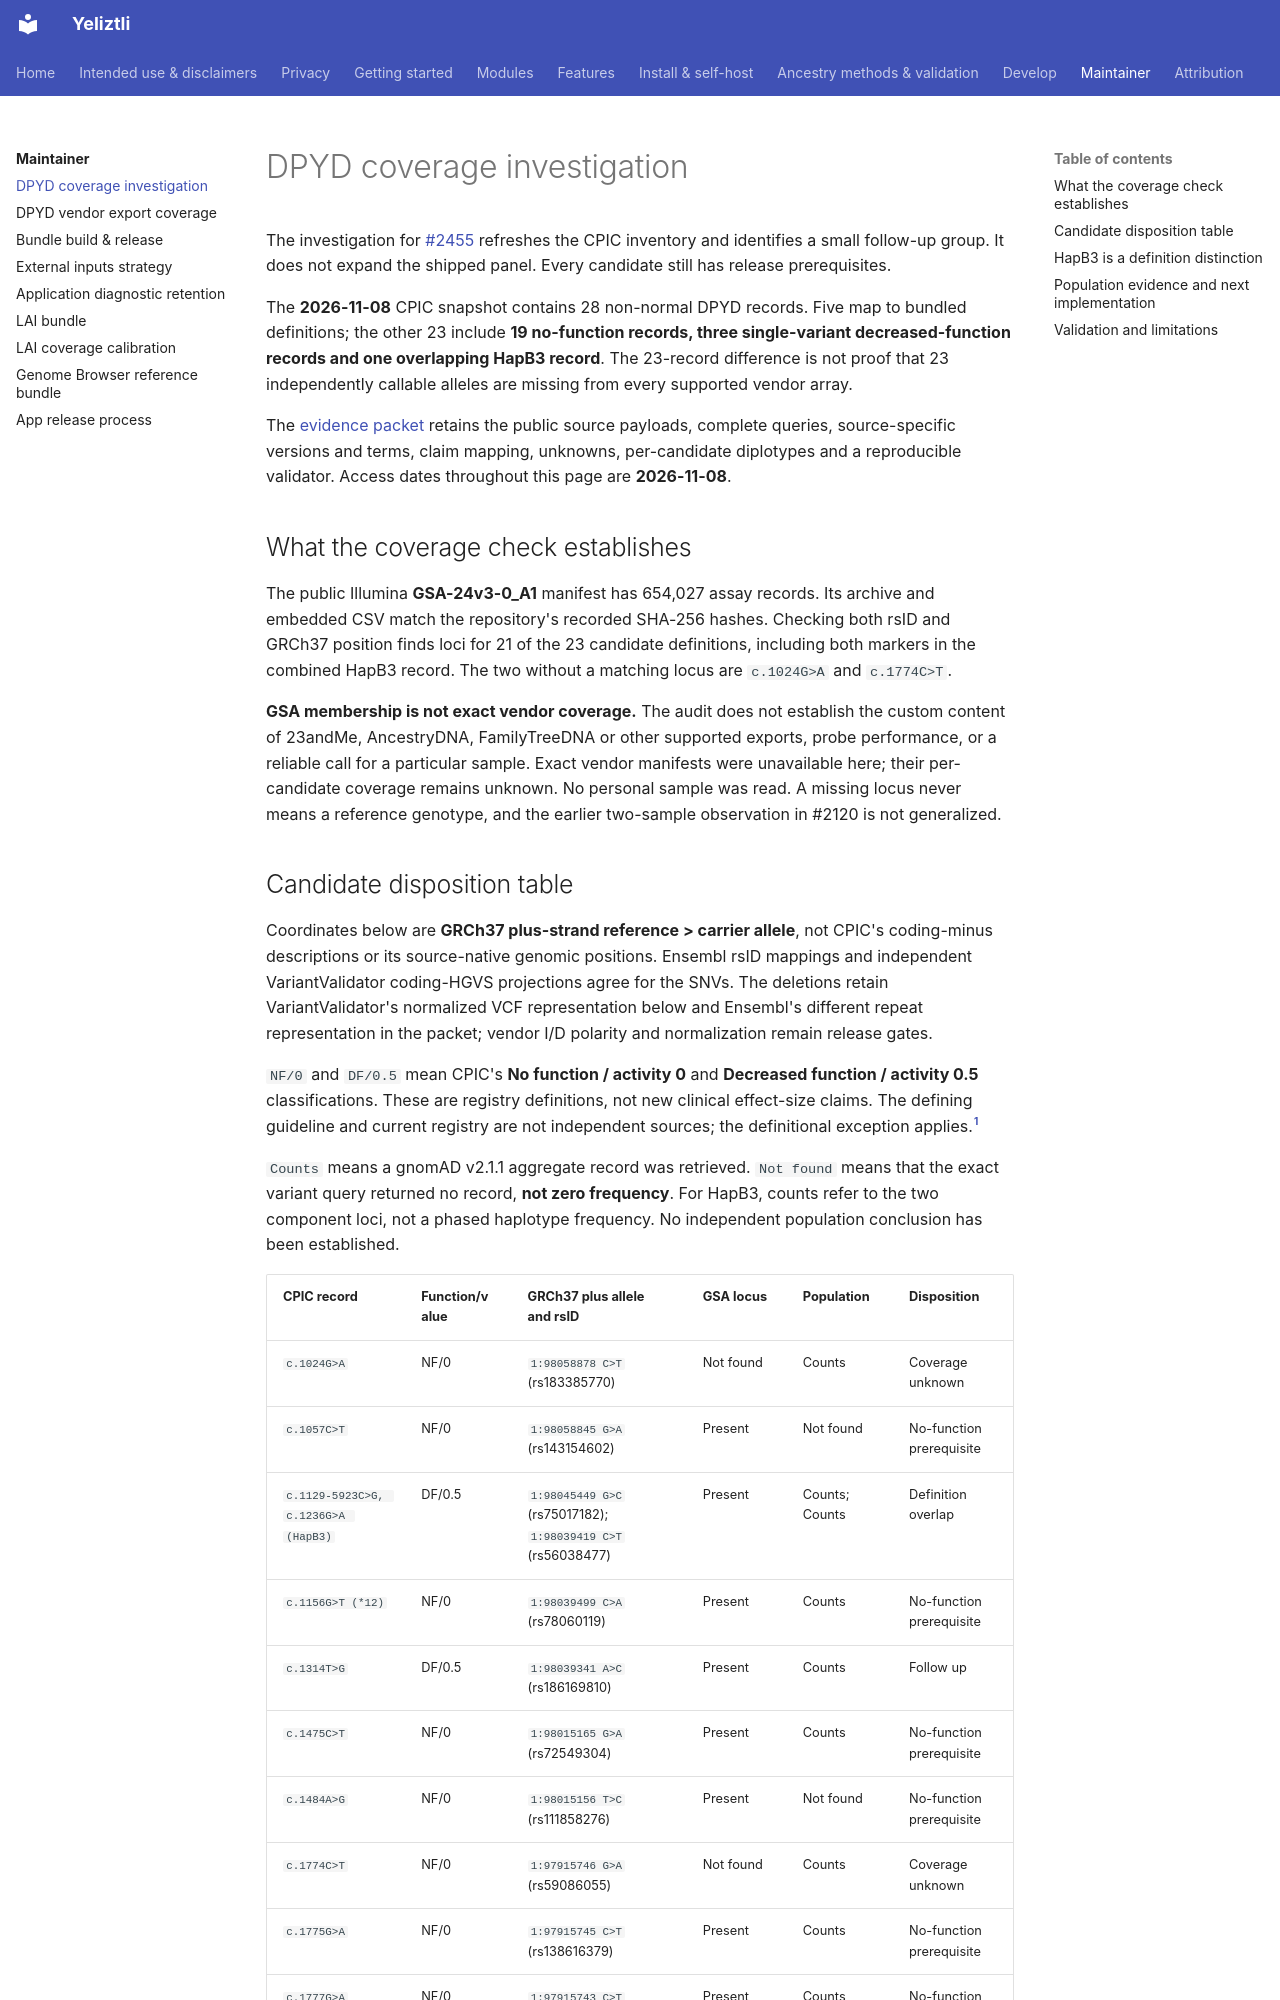

repository: bioedca/Yeliztli · page: maintainer/dpyd-coverage-investigation/index.html · generator: mkdocs

# DPYD coverage investigation

The investigation for [#2455](https://github.com/bioedca/Yeliztli/issues/2455)
refreshes the CPIC inventory and identifies a small follow-up group. It does
not expand the shipped panel. Every candidate still has release prerequisites.

The **2026-11-08** CPIC snapshot contains 28 non-normal DPYD records. Five map
to bundled definitions; the other 23 include **19 no-function records, three
single-variant decreased-function records and one overlapping HapB3 record**.
The 23-record difference is not proof that 23 independently callable alleles
are missing from every supported vendor array.

The [evidence packet](https://github.com/bioedca/Yeliztli/tree/main/data/science-evidence/2026-11-08-dpyd-coverage-2455)
retains the public source payloads, complete queries, source-specific versions
and terms, claim mapping, unknowns, per-candidate diplotypes and a reproducible
validator. Access dates throughout this page are **2026-11-08**.

## What the coverage check establishes

The public Illumina **GSA-24v3-0_A1** manifest has 654,027 assay records. Its
archive and embedded CSV match the repository's recorded SHA-256 hashes.
Checking both rsID and GRCh37 position finds loci for 21 of the 23 candidate
definitions, including both markers in the combined HapB3 record. The two
without a matching locus are `c.1024G>A` and `c.1774C>T`.

**GSA membership is not exact vendor coverage.** The audit does not establish
the custom content of 23andMe, AncestryDNA, FamilyTreeDNA or other supported
exports, probe performance, or a reliable call for a particular sample. Exact
vendor manifests were unavailable here; their per-candidate coverage remains
unknown. No personal sample was read. A missing locus never means a reference
genotype, and the earlier two-sample observation in #2120 is not generalized.
